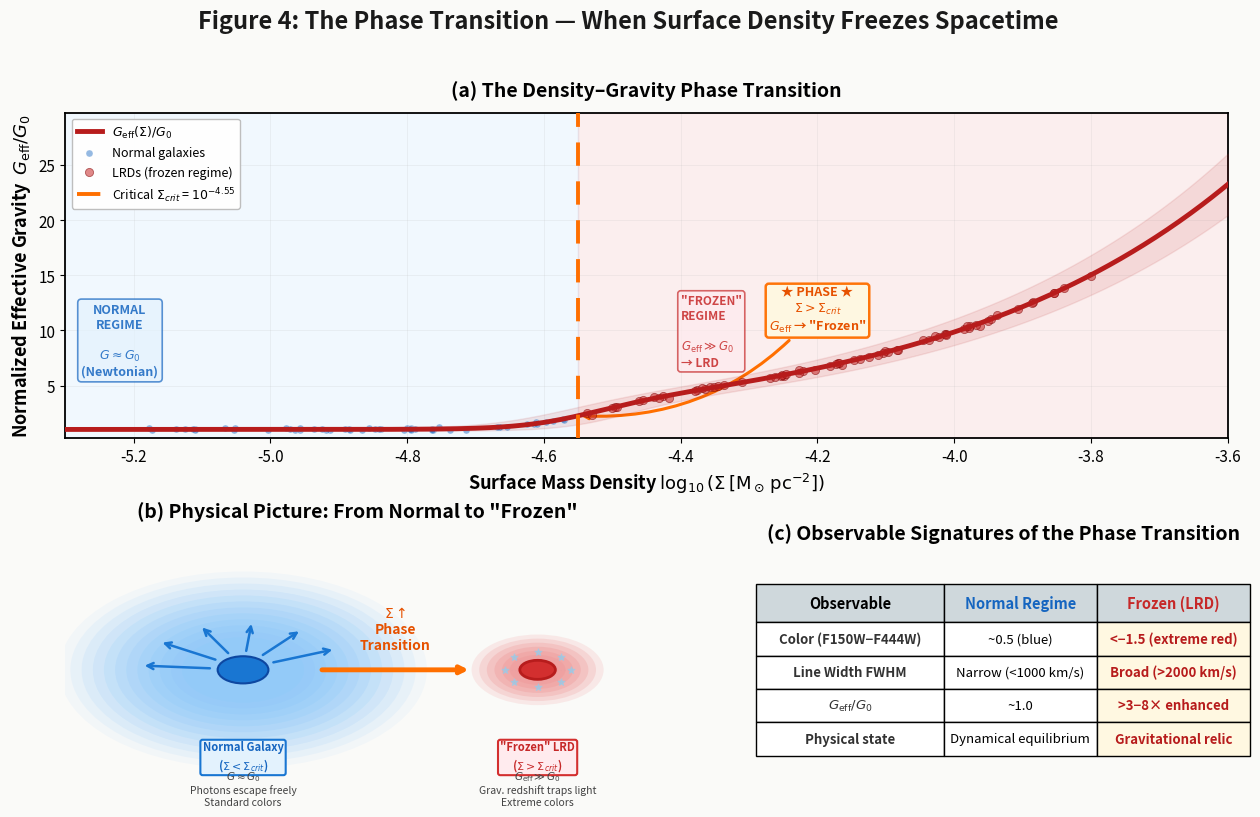

The script that saved this image: (Note: this script raises an exception after producing the figure.)
"""
Figure 4: The Phase Transition — "理论升华图"
Shows how G_eff/G_0 skyrockets when Sigma crosses critical threshold,
"freezing" compact objects into LRDs.
"""
import numpy as np
import matplotlib.pyplot as plt
from matplotlib.patches import Circle
from matplotlib.lines import Line2D
from scipy.special import expit

# ─── Physical Model Parameters ──────────
# G_eff(Sigma) = G_0 * [1 + eps * (Sigma/Sigma_0)^beta]
G0 = 1.0
eps_g = 2.8
Sigma_0 = 10**-4.5
beta = 1.0
log_Sigma_crit = -4.55

def G_eff(logSigma):
    Sigma = 10**logSigma
    ratio = Sigma / Sigma_0
    return G0 * (1 + eps_g * ratio**beta)

def G_eff_smooth(logSigma, k=12, x0=log_Sigma_crit):
    base = G_eff(logSigma)
    transition = expit(k * (logSigma - x0))
    G_low = np.ones_like(logSigma) * 1.02
    G_high = base
    return G_low + (G_high - G_low) * transition

# ─── Data range ─────────────────────────
logS_range = np.linspace(-5.3, -3.6, 500)
G_values = G_eff_smooth(logS_range, k=18, x0=log_Sigma_crit)

# Scatter representing real sources
np.random.seed(2024)
n_scatter = 120
scatter_logS = np.random.uniform(-5.2, -3.8, n_scatter)
scatter_G = G_eff_smooth(scatter_logS, k=18, x0=log_Sigma_crit)
scatter_G_noisy = scatter_G + np.random.normal(0, 0.08, n_scatter)
scatter_G_noisy = np.maximum(scatter_G_noisy, 0.95)

mask_normal = scatter_logS < log_Sigma_crit
mask_frozen = scatter_logS >= log_Sigma_crit

# ─── Plot Setup ─────────────────────────
plt.rcParams.update({
    'font.family': 'sans-serif',
    'font.size': 11,
    'axes.linewidth': 1.3,
    'figure.facecolor': '#fafaf8',
})

fig = plt.figure(figsize=(15, 9), facecolor='#fafaf8')
gs = plt.GridSpec(2, 2, width_ratios=[1.3, 1], height_ratios=[1.2, 1],
                   wspace=0.25, hspace=0.32)

# ══════════════════════════════════
# PANEL (a): Main Phase Transition Curve
# ══════════════════════════════════
ax_main = fig.add_subplot(gs[0, :])

ax_main.axvspan(-5.3, log_Sigma_crit, alpha=0.06, color='#2196F3', zorder=0)
ax_main.axvspan(log_Sigma_crit, -3.6, alpha=0.08, color='#d32f2f', zorder=0)

ax_main.plot(logS_range, G_values, '-', c='#b71c1c', lw=3.5, zorder=7,
            label=r'$G_{\rm eff}(\Sigma)/G_0$')

# Uncertainty band
G_up = G_eff_smooth(logS_range, k=16, x0=log_Sigma_crit-0.05) * 1.12
G_lo = G_eff_smooth(logS_range, k=20, x0=log_Sigma_crit+0.05) * 0.88
ax_main.fill_between(logS_range, G_lo, G_up, alpha=0.10, color='#b71c1c', zorder=4)

ax_main.scatter(scatter_logS[mask_normal], scatter_G_noisy[mask_normal],
               s=25, c='#1565c0', marker='o', alpha=0.45, edgecolors='white',
               linewidths=0.4, zorder=5, label='Normal galaxies')
ax_main.scatter(scatter_logS[mask_frozen], scatter_G_noisy[mask_frozen],
               s=35, c='#c62828', marker='o', alpha=0.55, edgecolors='#7f0000',
               linewidths=0.6, zorder=6, label='LRDs (frozen regime)')

# Critical threshold line
ax_main.axvline(log_Sigma_crit, ls=(0, (6, 4)), c='#ff6f00', lw=2.8, zorder=8,
               label=f'Critical $\\Sigma_{{crit}}$ = $10^{{{log_Sigma_crit:.2f}}}$')

# Threshold annotation — moved LEFT & UP per user sketch
bbox_style = dict(boxstyle='round,pad=0.25', fc='#fff8e1', ec='#ff6f00',
                  lw=1.8, alpha=0.96)
ax_main.annotate('★ PHASE ★\n'
                 r'$\Sigma > \Sigma_{crit}$' + '\n'
                 r'$G_{\rm eff}$ → "Frozen"',
                xy=(log_Sigma_crit, G_eff_smooth(log_Sigma_crit)),
                xytext=(log_Sigma_crit+0.35, 10),
                fontsize=9, fontweight='bold', color='#e65100', ha='center',
                arrowprops=dict(arrowstyle='->', color='#ff6f00', lw=2.2,
                               connectionstyle='arc3,rad=-0.25'),
                bbox=bbox_style)

# Zone labels — NORMAL: top-left; FROZEN: just RIGHT of critical line per user circle
ax_main.text(-5.22, 12.5, 'NORMAL\nREGIME\n\n$G \\approx G_0$\n(Newtonian)',
            fontsize=9, ha='center', va='top', color='#1565c0',
            fontweight='bold', alpha=0.85,
            bbox=dict(boxstyle='round,pad=0.3', fc='#e3f2fd', ec='#1565c0',
                     alpha=0.7, lw=1.2))
ax_main.text(log_Sigma_crit + 0.15, 6.5, '"FROZEN"\nREGIME\n\n$G_{\\rm eff} \\gg G_0$\n→ LRD',
            fontsize=8.5, ha='left', va='bottom', color='#c62828',
            fontweight='bold', alpha=0.85,
            bbox=dict(boxstyle='round,pad=0.25', fc='#ffebee', ec='#c62828',
                     alpha=0.7, lw=1.2))

ax_main.set_xlabel(
    r'Surface Mass Density $\log_{10}(\Sigma \, [{\rm M}_\odot \, {\rm pc}^{-2}])$',
    fontsize=13, fontweight='bold')
ax_main.set_ylabel(r'Normalized Effective Gravity  $G_{\rm eff}/G_0$', fontsize=13,
                   fontweight='bold')
ax_main.set_title('(a) The Density–Gravity Phase Transition', fontsize=14,
                   fontweight='bold', pad=12)
ax_main.set_xlim(-5.3, -3.6)
ax_main.set_ylim(0.2, max(G_values)*1.28)
ax_main.legend(loc='upper left', fontsize=9, framealpha=0.95, edgecolor='#bbb')
ax_main.grid(True, alpha=0.20, ls='-', lw=0.5)

# ══════════════════════════════════
# PANEL (b): Physical Schematic
# ══════════════════════════════════
ax_schem = fig.add_subplot(gs[1, 0])
ax_schem.set_xlim(-0.5, 11)
ax_schem.set_ylim(0, 10)
ax_schem.axis('off')
ax_schem.set_facecolor('#fafaf8')

# --- LEFT: Normal galaxy ---
for i in range(12):
    r = 1.2 + i*0.22
    alpha = 0.35 - i*0.025
    circle = Circle((3.0, 5), r, fc='#90caf9', ec='none', alpha=max(alpha,0.06))
    ax_schem.add_patch(circle)
core_norm = Circle((3.0, 5), 0.5, fc='#1976d2', ec='#0d47a1', lw=1.5, zorder=10)
ax_schem.add_patch(core_norm)

# Photons escape freely
for angle in [25, 55, 85, 115, 145, 175]:
    rad = np.radians(angle)
    dx, dy = 2.0*np.cos(rad), 1.8*np.sin(rad)
    ax_schem.annotate('', xy=(3.0+dx, 5+dy),
                      xytext=(3.0+0.6*np.cos(rad), 5+0.6*np.sin(rad)),
                      arrowprops=dict(arrowstyle='->', color='#1976d2', lw=1.8))

ax_schem.text(3.0, 1.8, 'Normal Galaxy\n($\\Sigma < \\Sigma_{crit}$)',
             fontsize=8, ha='center', va='center', fontweight='bold', color='#1565c0',
             bbox=dict(boxstyle='round,pad=0.2', fc='#e3f2fd', ec='#1976d2', lw=1.5))
ax_schem.text(3.0, 0.65, r'$G \approx G_0$' + '\nPhotons escape freely\nStandard colors',
             fontsize=7.5, ha='center', va='center', color='#424242',
             style='italic')

# --- RIGHT: Frozen LRD ---
for i in range(8):
    r = 0.25 + i*0.15
    alpha = 0.6 - i*0.06
    cf = Circle((8.8, 5), r, fc='#ef9a9a', ec='none', alpha=max(alpha, 0.08),
                zorder=10-i)
    ax_schem.add_patch(cf)
core_frz = Circle((8.8, 5), 0.35, fc='#d32f2f', ec='#b71c1c', lw=2, zorder=20)
ax_schem.add_patch(core_frz)

# Ice crystal effect around frozen core
for angle in np.linspace(0, 2*np.pi, 8, endpoint=False):
    ix = 8.8 + 0.65*np.cos(angle)
    iy = 5 + 0.65*np.sin(angle)
    ax_schem.plot([8.8, ix], [5, iy], ':', c='#81d4fa', lw=1.0, alpha=0.4)
    ax_schem.scatter([ix], [iy], marker='*', s=25, c='#81d4fa', alpha=0.5, zorder=15)

ax_schem.text(8.8, 1.8, '"Frozen" LRD\n($\\Sigma > \\Sigma_{crit}$)',
             fontsize=8, ha='center', va='center', fontweight='bold', color='#c62828',
             bbox=dict(boxstyle='round,pad=0.2', fc='#ffebee', ec='#d32f2f', lw=1.5))
ax_schem.text(8.8, 0.65, r'$G_{\rm eff} \gg G_0$' + '\nGrav. redshift traps light\nExtreme colors',
             fontsize=7.5, ha='center', va='center', color='#424242',
             style='italic')

# Arrow between them
ax_schem.annotate("", xy=(7.5, 5), xytext=(4.5, 5),
                 arrowprops=dict(arrowstyle="->", color="#ff6f00", lw=3.5,
                                connectionstyle="arc3,rad=0"))
ax_schem.text(6.0, 5.65, r'$\Sigma \uparrow$' + '\nPhase\nTransition',
             fontsize=10, ha='center', va='bottom', color='#e65100', fontweight='bold')

ax_schem.set_title('(b) Physical Picture: From Normal to "Frozen"',
                    fontsize=14, fontweight='bold', pad=12)

# ══════════════════════════════════
# PANEL (c): Observable Consequences Table
# ══════════════════════════════════
ax_table = fig.add_subplot(gs[1, 1])
ax_table.axis('off')
ax_table.set_facecolor('#fafaf8')

table_data = [
    ['Observable', 'Normal Regime', 'Frozen (LRD)'],
    ['Color (F150W−F444W)', '~0.5 (blue)', '<−1.5 (extreme red)'],
    ['Line Width FWHM', 'Narrow (<1000 km/s)', 'Broad (>2000 km/s)'],
    ['$G_{\\rm eff}/G_0$', '~1.0', '>3−8× enhanced'],
    ['Physical state', 'Dynamical equilibrium', 'Gravitational relic'],
]

cell_colors = [['#eceff1', '#eceff1', '#eceff1'],
               ['#ffffff', '#ffffff', '#fff8e1'],
               ['#ffffff', '#ffffff', '#fff8e1'],
               ['#ffffff', '#ffffff', '#fff8e1'],
               ['#ffffff', '#ffffff', '#fff8e1']]

tbl = ax_table.table(cellText=table_data, cellLoc='center', loc='center',
                     colWidths=[0.38, 0.31, 0.31], cellColours=cell_colors)
tbl.auto_set_font_size(False)
tbl.set_fontsize(9.5)
tbl.scale(1.1, 2.0)

for j in range(3):
    cell = tbl[(0, j)]
    cell.set_text_props(fontweight='bold', fontsize=10.5)
    cell.set_facecolor('#cfd8dc')
    cell.set_height(0.14)
    if j == 2:
        cell.get_text().set_color('#c62828')
    elif j == 1:
        cell.get_text().set_color('#1565c0')

for i in range(1, 5):
    tbl[(i, 0)].set_text_props(fontweight='bold', color='#333')
    tbl[(i, 2)].set_text_props(color='#b71c1c', fontweight='bold')

ax_table.set_title('(c) Observable Signatures of the Phase Transition',
                    fontsize=14, fontweight='bold', pad=12, y=0.92)

# ─── Main Title ───────────────────────
fig.suptitle('Figure 4: The Phase Transition — When Surface Density Freezes Spacetime',
             fontsize=17, fontweight='bold', y=0.995, color='#1a1a1a')

plt.tight_layout(rect=[0, 0, 1, 0.97])

out_path = '/Users/tanxin/WorkBuddy/20260412234449/dense-env-repo/figures/Figure4_PhaseTransition.png'
plt.savefig(out_path, dpi=300, bbox_inches='tight', facecolor='#fafaf8')
print(f'Saved: {out_path}')
print(f'Critical log Sigma: {log_Sigma_crit}')
print(f'G_eff at crit: {G_eff_smooth(log_Sigma_crit):.2f}')
print(f'G_eff at max (logS=-3.6): {G_eff_smooth(-3.6):.2f}')
